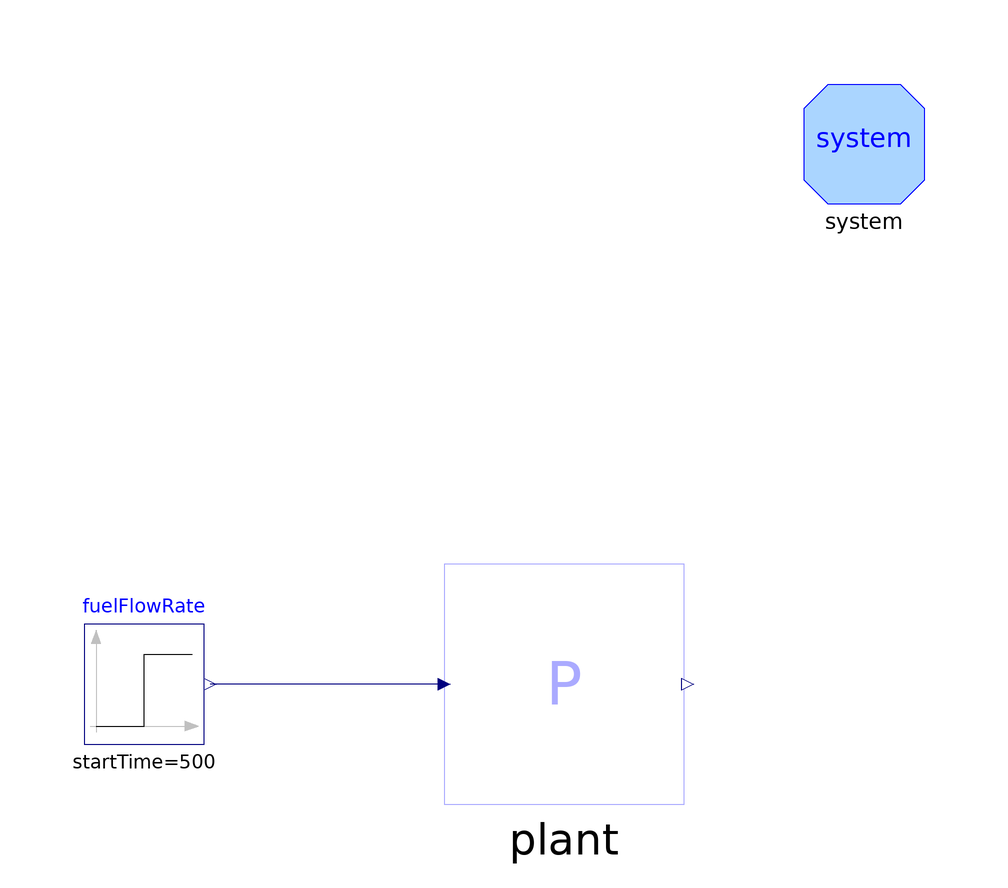

The component connection diagram of the Modelica model below, drawn from its own Placement and Line annotations.

model OpenLoopSimulator
      extends Modelica.Icons.Example;

      Plant plant annotation (Placement(transformation(extent={{20,-20},{60,20}},
              rotation=0)));
      Modelica.Blocks.Sources.Step fuelFlowRate(
        height=0.3,
        startTime=500,
        offset=2.13)   annotation (Placement(transformation(extent={{-40,-10},{
                -20,10}}, rotation=0)));
      inner System system
        annotation (Placement(transformation(extent={{80,80},{100,100}})));
    equation
      connect(plant.fuelFlowRate, fuelFlowRate.y)
        annotation (Line(points={{20,0},{-19,0}}, color={0,0,127}));
      annotation (
        Diagram(graphics),
        experiment(
          StopTime=1000,
          __Dymola_NumberOfIntervals=5000,
          Tolerance=1e-006),
        Documentation(revisions="<html>
<ul>
<li><i>10 Dec 2008</i>
    by <a>Luca Savoldelli</a>:<br>
       First release.</li>
</ul>
</html>", info="<html>
<p>This model allows to simulate an open loop transients.
</html>"),
        __Dymola_experimentSetupOutput);
    end OpenLoopSimulator;